Image classification data set "ImagesProcessed" (pbprateek/Image_scaper_classifier on GitHub). Class labels (4): beds, chairs, lighting, wardrobe.

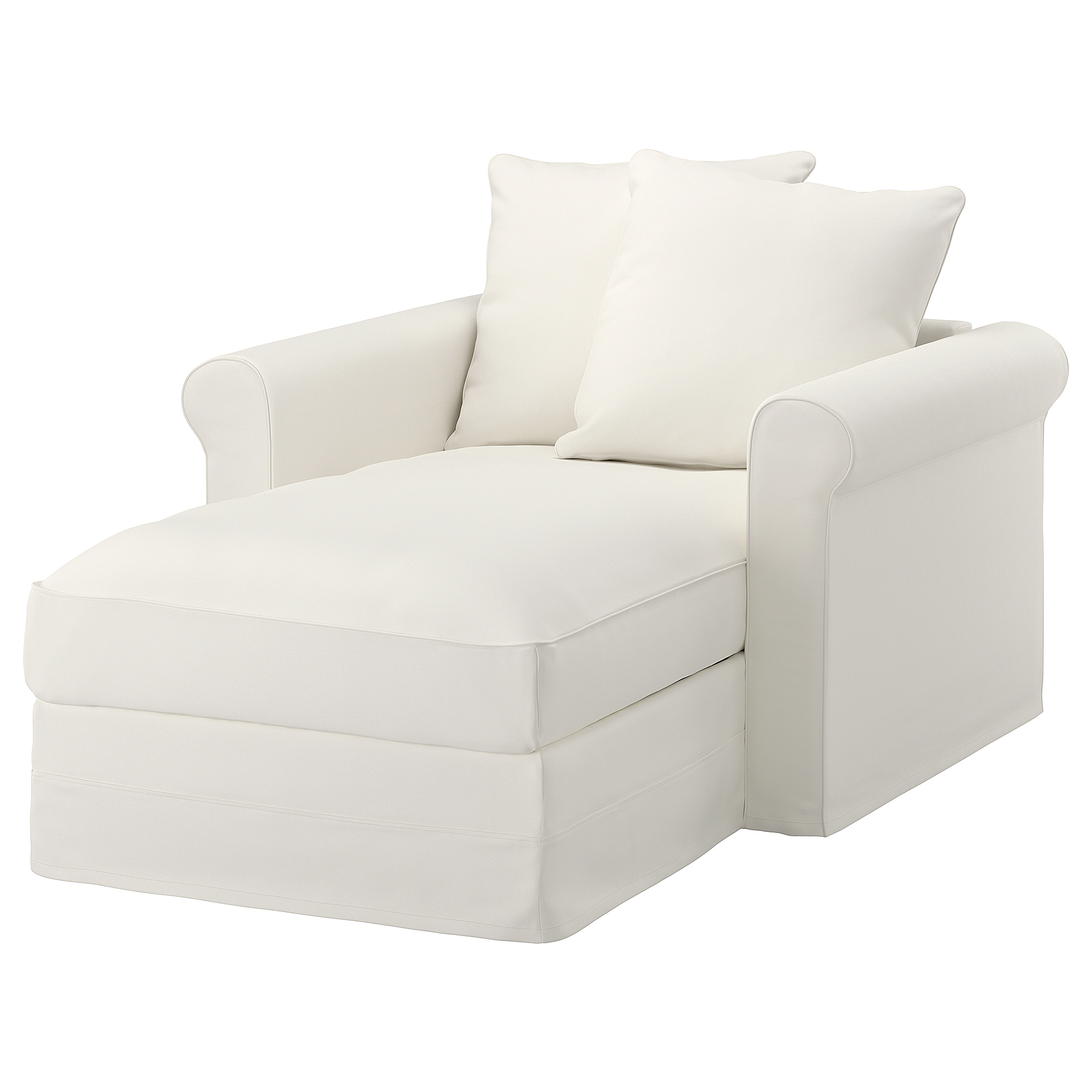
Label: chairs

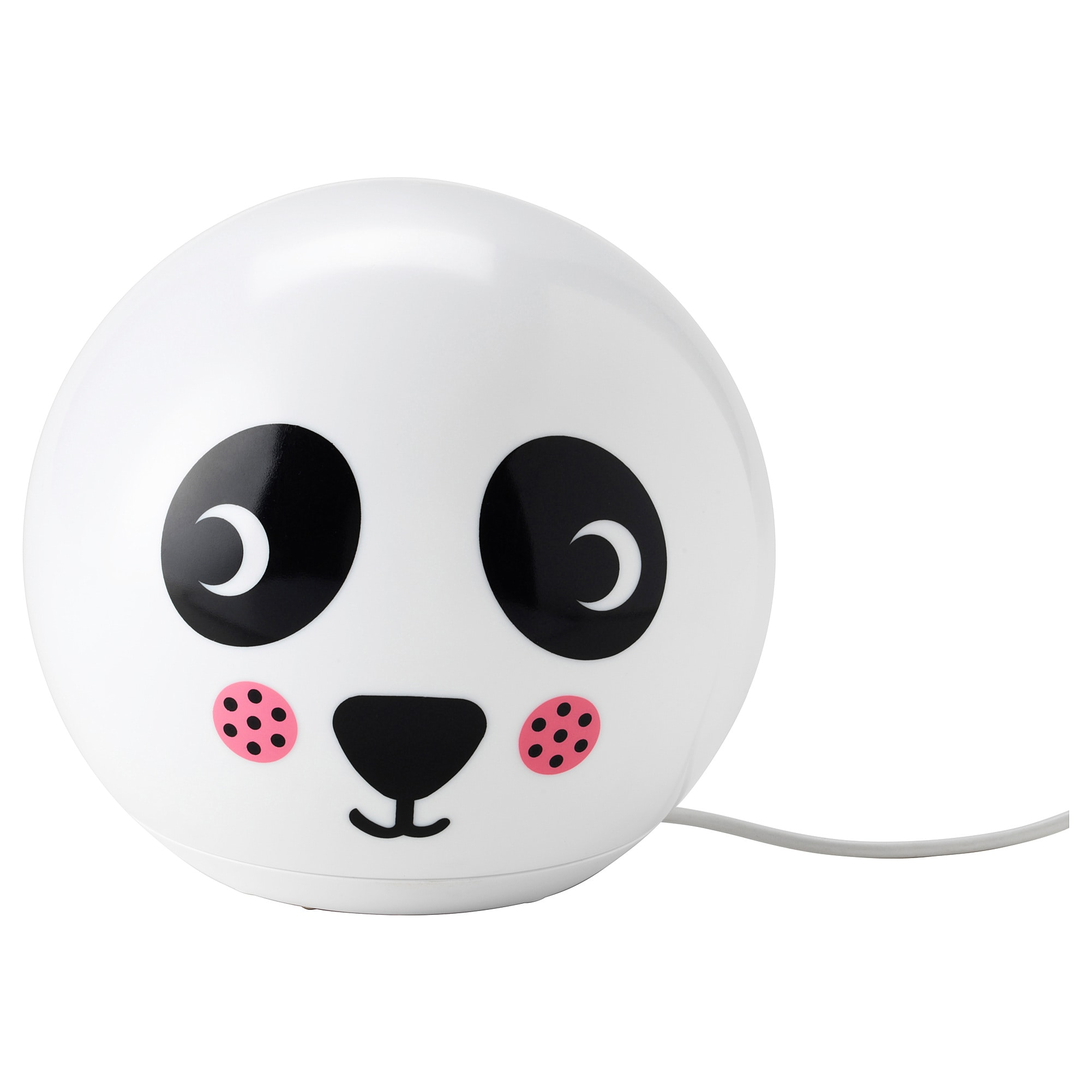
Label: lighting

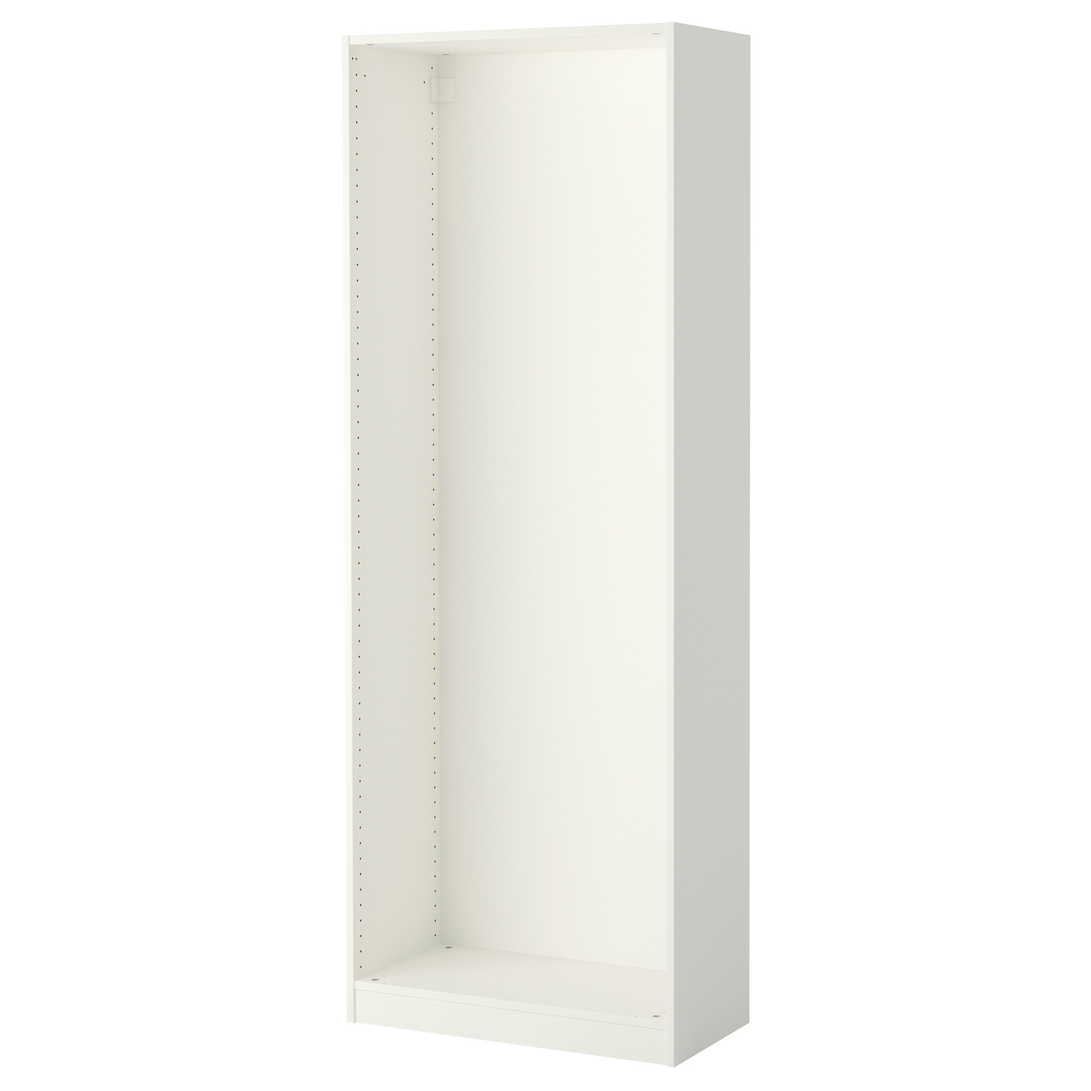
Label: wardrobe

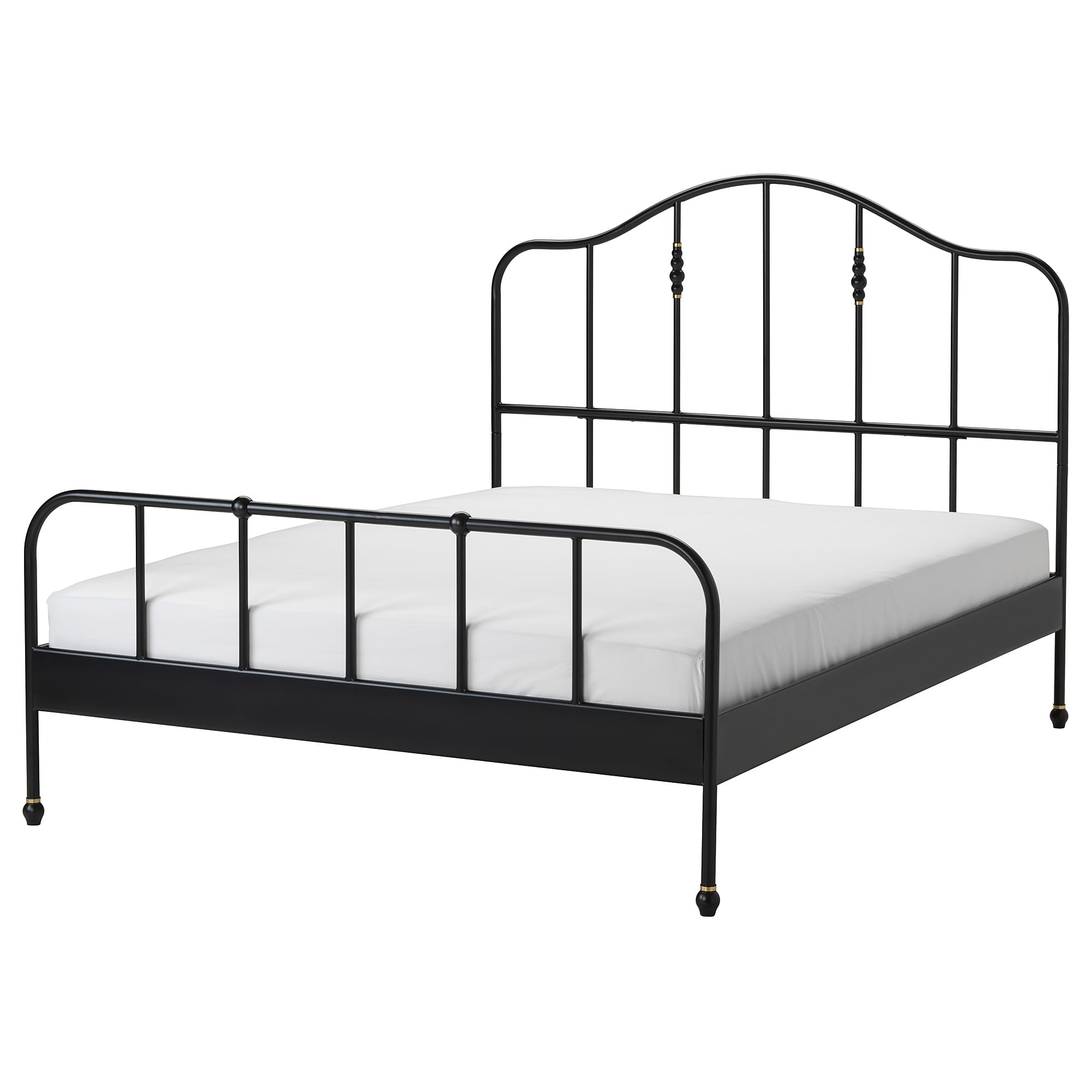
Label: beds

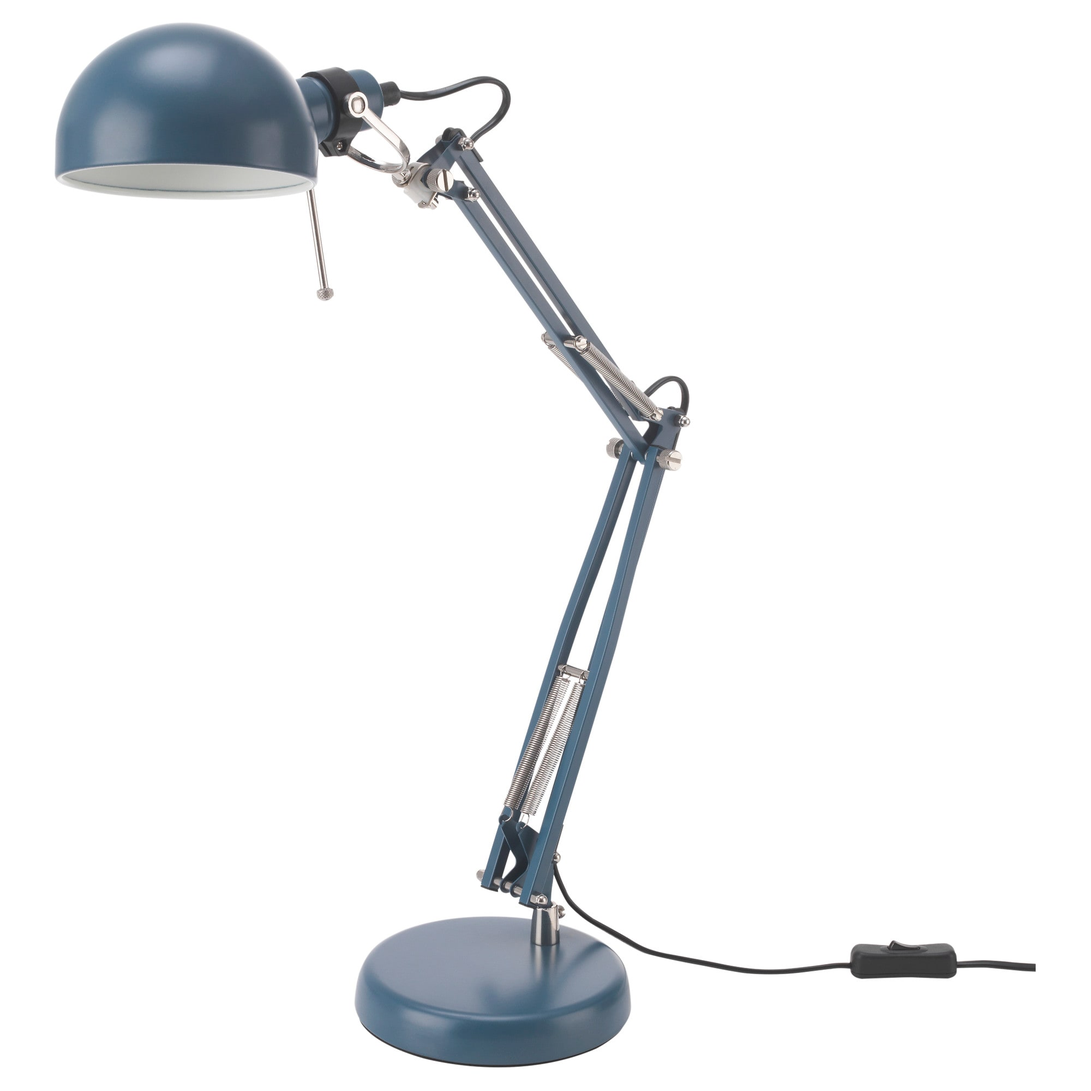
Label: lighting

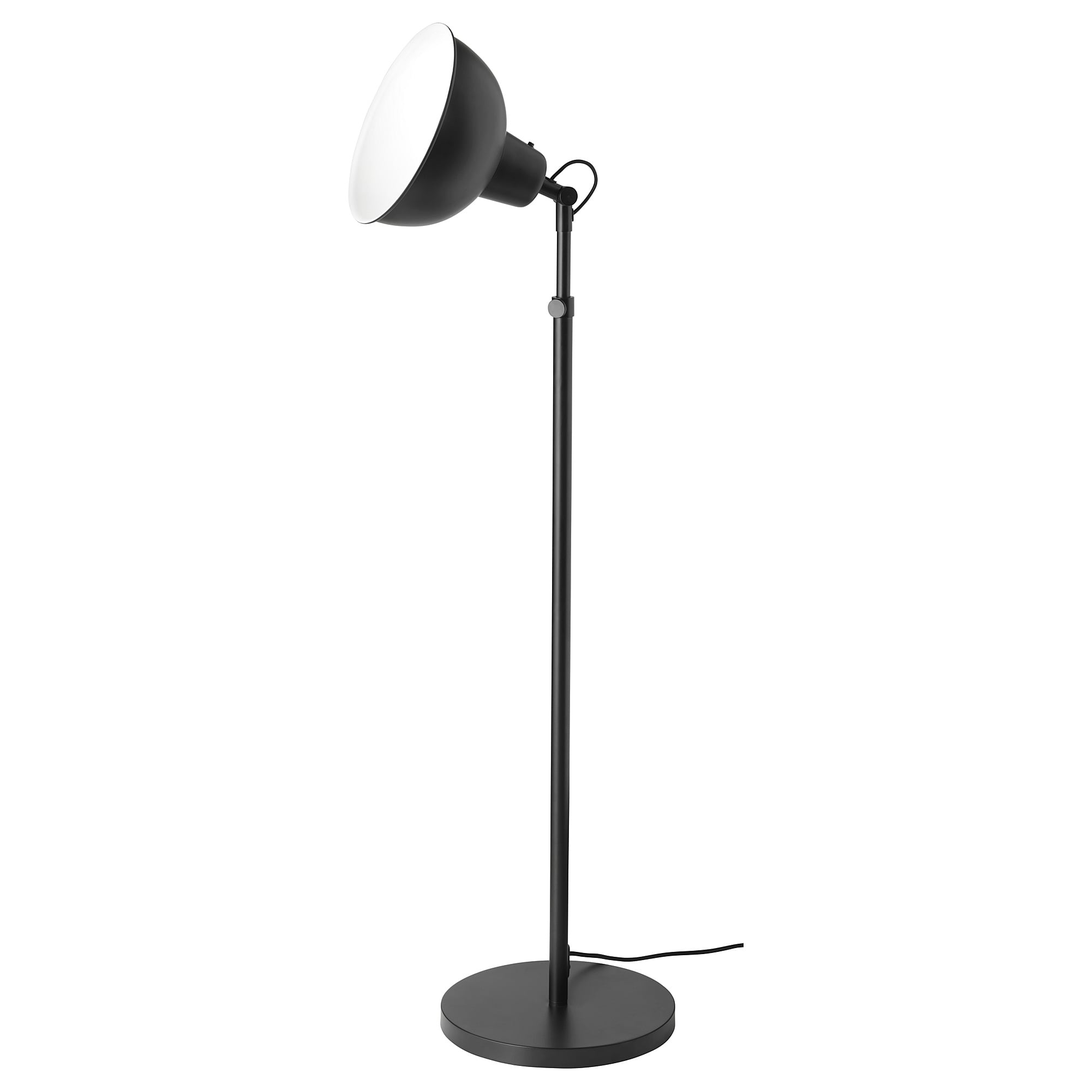
Label: lighting
